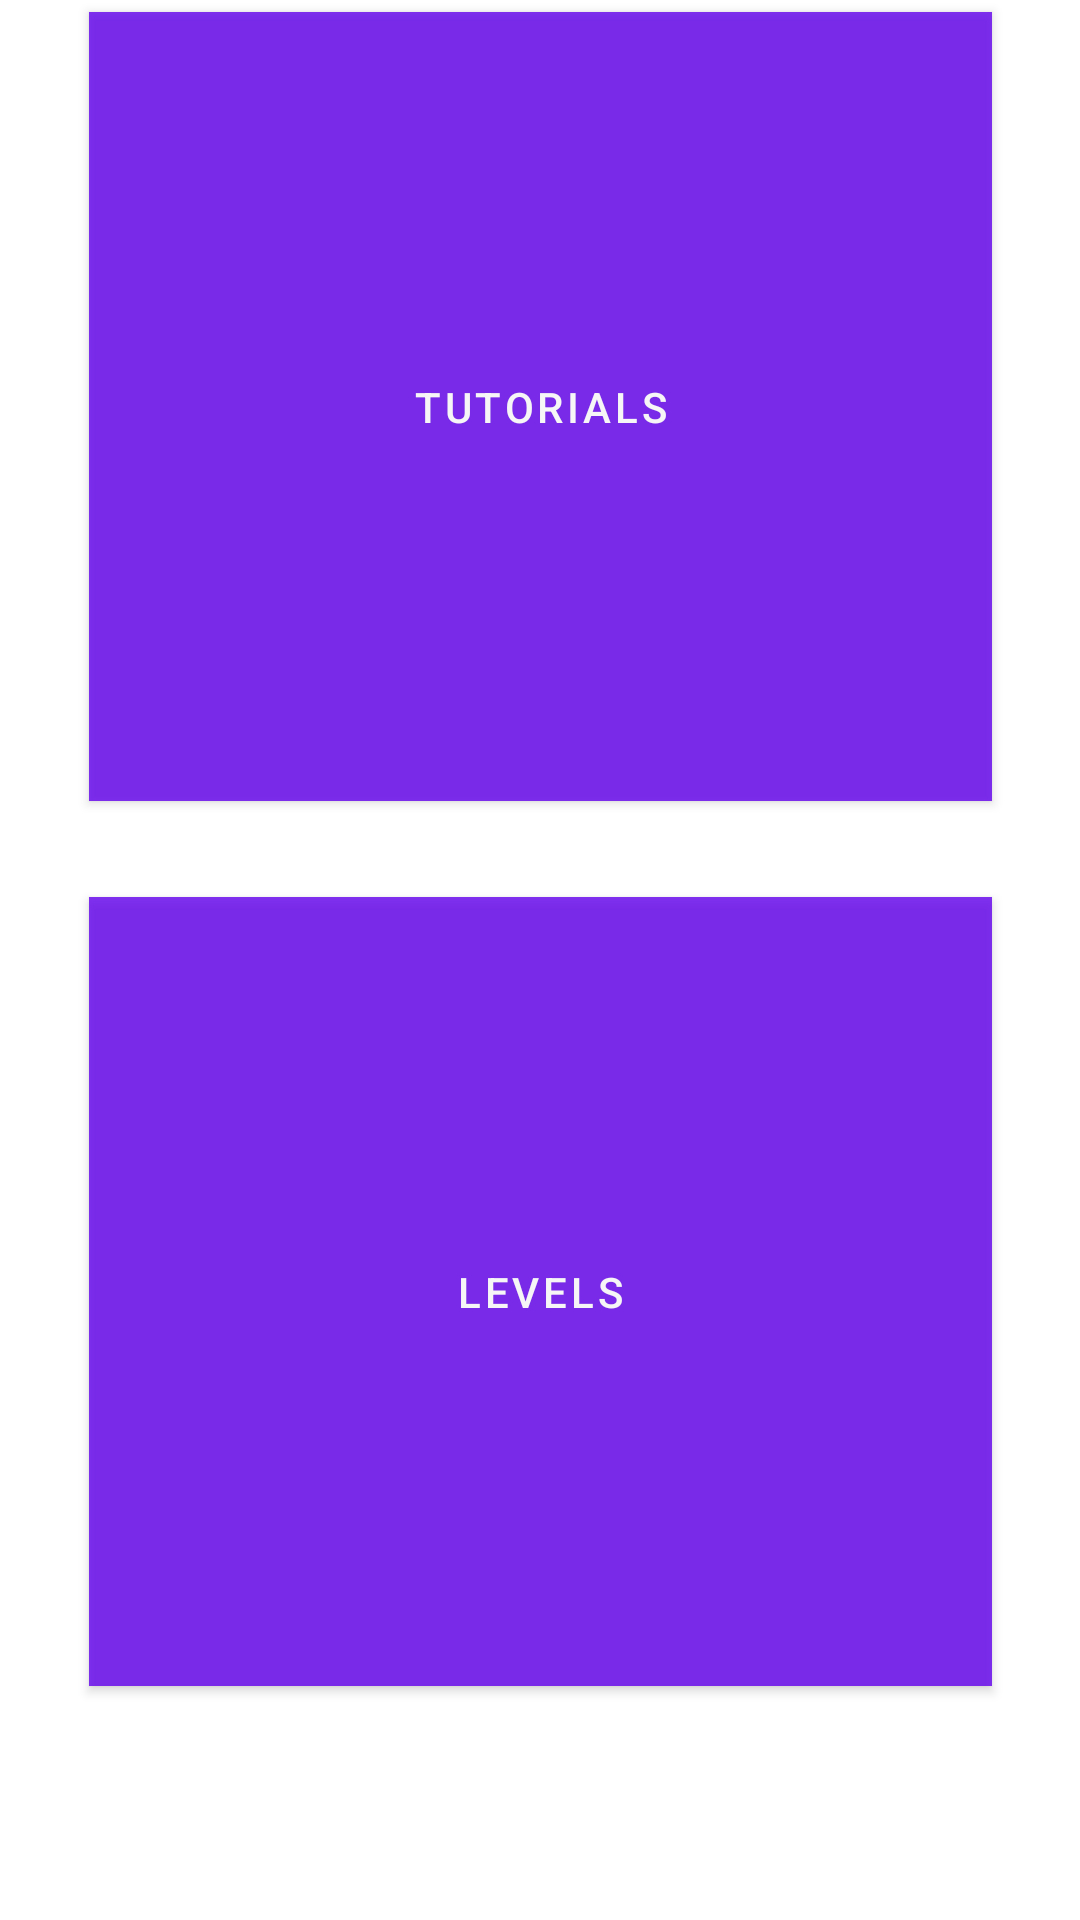

Layout XML and referenced resources for this Android screen:
<!-- AndroidManifest.xml: application theme Theme.Bot_Tutorial -->
<!-- res/layout/fragment_home.xml -->
<?xml version="1.0" encoding="utf-8"?>
<androidx.constraintlayout.widget.ConstraintLayout xmlns:android="http://schemas.android.com/apk/res/android"
    xmlns:app="http://schemas.android.com/apk/res-auto"
    xmlns:tools="http://schemas.android.com/tools"
    android:layout_width="match_parent"
    android:layout_height="match_parent"
    tools:context=".fragments.HomeFragment">


    <com.google.android.material.button.MaterialButton
        android:id="@+id/tutorial_button"
        android:layout_width="301dp"
        android:layout_height="263dp"
        android:layout_marginTop="4dp"
        android:text="Tutorials"
        android:background="@color/colorPrimaryDark"
        android:alpha="0.8"
        app:cornerRadius="20dp"
        app:layout_constraintEnd_toEndOf="parent"
        app:layout_constraintStart_toStartOf="parent"
        app:layout_constraintTop_toTopOf="parent" />

    <com.google.android.material.button.MaterialButton
        android:id="@+id/level_button"
        android:layout_width="301dp"
        android:layout_height="263dp"
        android:layout_marginTop="32dp"
        android:layout_marginBottom="120dp"
        android:text="Levels"
        android:background="@color/colorPrimaryDark"
        android:alpha="0.8"
        app:cornerRadius="20dp"
        app:layout_constraintBottom_toBottomOf="parent"
        app:layout_constraintEnd_toEndOf="parent"
        app:layout_constraintStart_toStartOf="parent"
        app:layout_constraintTop_toBottomOf="@+id/tutorial_button"
        app:layout_constraintVertical_bias="0.0" />

</androidx.constraintlayout.widget.ConstraintLayout>
<!-- resources referenced by this layout -->
<resources>
  <color name="colorPrimaryDark">#1976D2</color>
  <style name="Theme.Bot_Tutorial" parent="Theme.MaterialComponents.DayNight.NoActionBar">
          
          <item name="colorPrimary">@color/purple_500</item>
          <item name="colorPrimaryVariant">@color/purple_700</item>
          <item name="colorOnPrimary">@color/white</item>
          
          <item name="colorSecondary">@color/teal_200</item>
          <item name="colorSecondaryVariant">@color/teal_700</item>
          <item name="colorOnSecondary">@color/black</item>
          
          <item name="android:statusBarColor" tools:targetApi="l">?attr/colorPrimaryVariant</item>
          
      </style>
  <color name="purple_500">#FF6200EE</color>
  <color name="purple_700">#FF3700B3</color>
  <color name="white">#FFFFFFFF</color>
  <color name="teal_200">#FF03DAC5</color>
  <color name="teal_700">#FF018786</color>
  <color name="black">#FF000000</color>
</resources>
